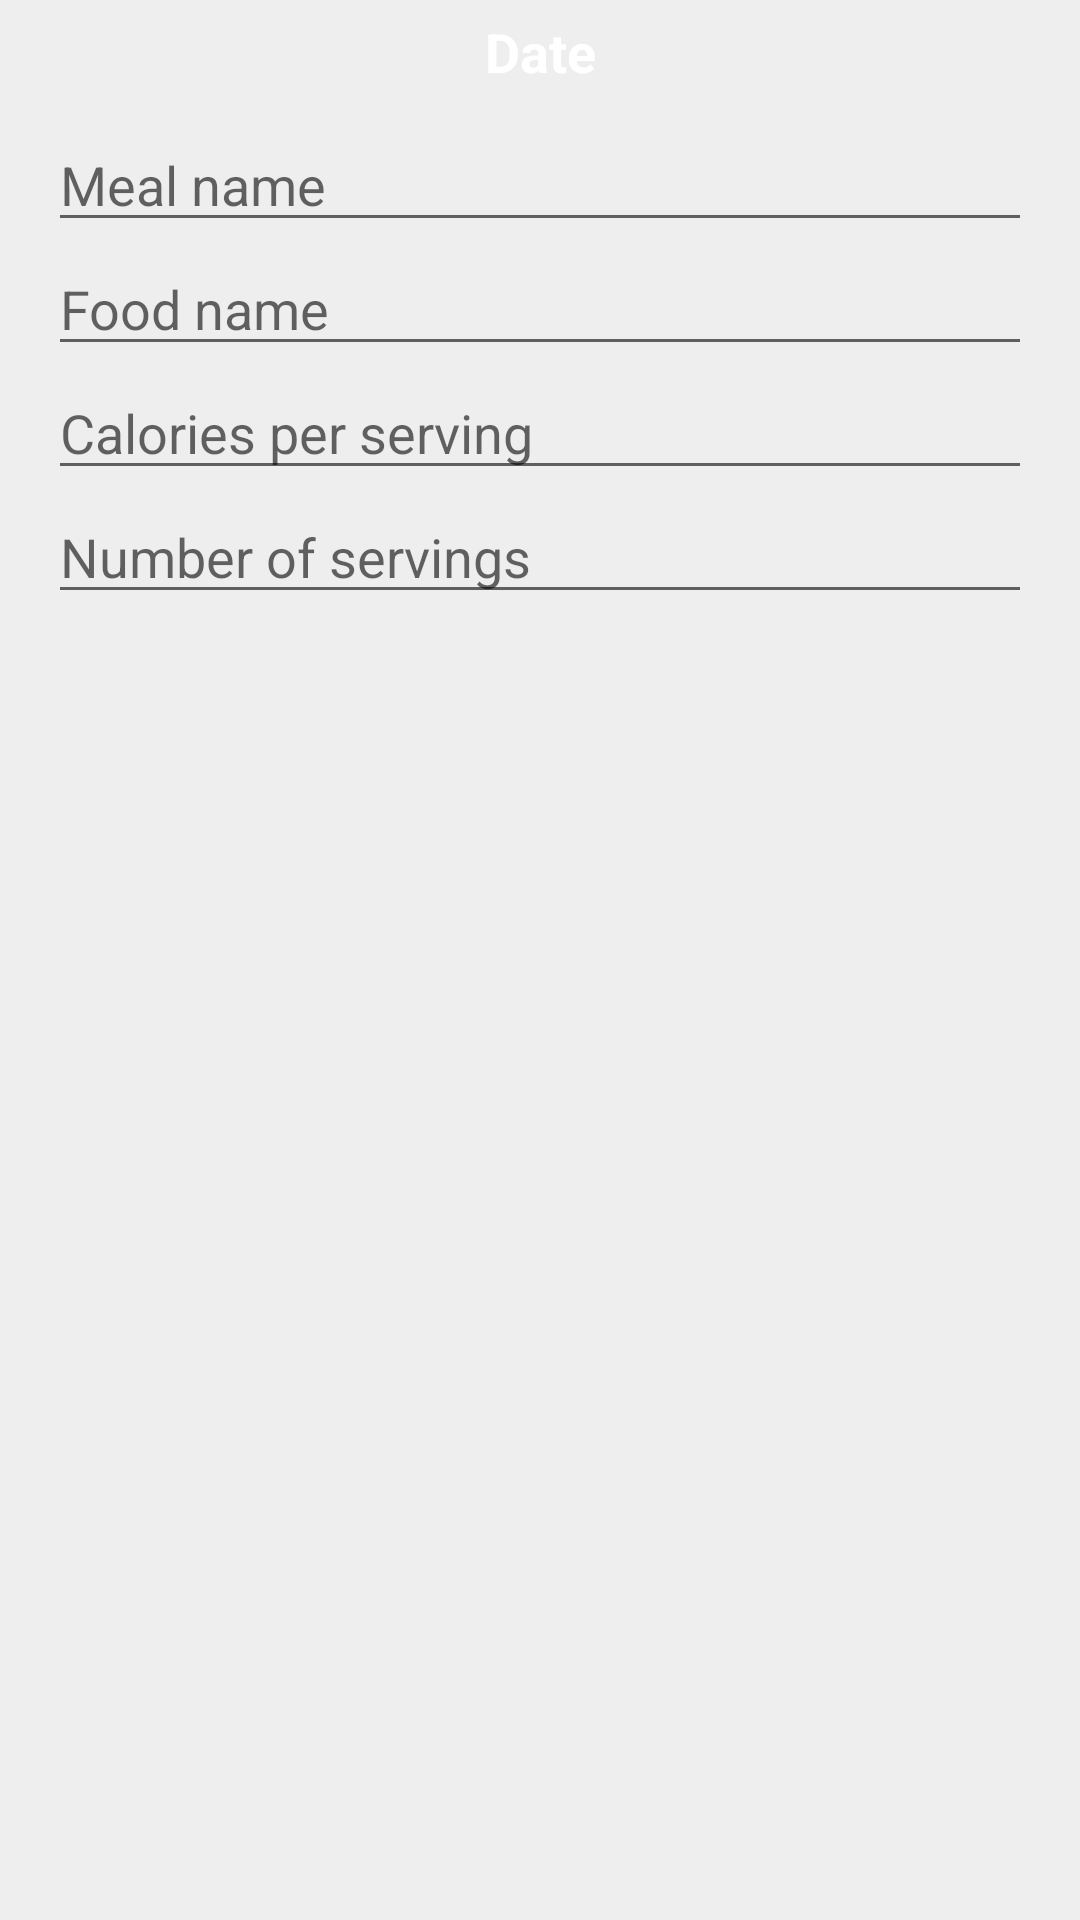

The Android layout XML behind this screen, and the referenced resources:
<!-- AndroidManifest.xml: application theme AppTheme -->
<!-- res/layout/activity_add_nutrition_entry.xml -->
<?xml version="1.0" encoding="utf-8"?>
<RelativeLayout xmlns:android="http://schemas.android.com/apk/res/android"
    xmlns:tools="http://schemas.android.com/tools"
    android:layout_width="match_parent"
    android:layout_height="match_parent"
    android:background="@color/background"
    tools:context=".AddNutritionEntryActivity">



    <TextView
        android:layout_width="match_parent"
        android:layout_height="wrap_content"
        android:textAppearance="?android:attr/textAppearanceMedium"
        android:text="Date"
        android:textStyle="bold"
        android:gravity="center_horizontal"
        android:textColor="@color/text_color"
        android:paddingTop="5dp"
        android:paddingBottom="5dp"
        android:background="@drawable/bottom_border_secondary_dark"
        android:id="@+id/txt_nutrition_day" />

    <LinearLayout
        android:layout_width="match_parent"
        android:layout_height="match_parent"
        android:layout_below="@+id/txt_nutrition_day"
        android:orientation="vertical"
        android:paddingLeft="16dp"
        android:paddingRight="16dp">

        <AutoCompleteTextView
            android:layout_width="match_parent"
            android:layout_height="wrap_content"
            android:id="@+id/mealName"
            android:hint="Meal name"
            android:layout_marginTop="5dp" />

        <AutoCompleteTextView
            android:layout_width="match_parent"
            android:layout_height="wrap_content"
            android:id="@+id/foodName"
            android:hint="Food name" />

        <EditText
            android:layout_width="match_parent"
            android:layout_height="wrap_content"
            android:id="@+id/calories"
            android:inputType="number"
            android:hint="Calories per serving" />

        <EditText
            android:layout_width="match_parent"
            android:layout_height="wrap_content"
            android:id="@+id/servings"
            android:inputType="number"
            android:hint="Number of servings" />
    </LinearLayout>

</RelativeLayout>
<!-- res/layout/tool_bar.xml (included above) -->
<?xml version="1.0" encoding="utf-8"?>
<android.support.v7.widget.Toolbar
    xmlns:android="http://schemas.android.com/apk/res/android"
    android:layout_width="match_parent"
    android:layout_height="wrap_content"
    android:background="@color/primary_color"
    android:elevation="4dp">

</android.support.v7.widget.Toolbar>
<!-- resources referenced by this layout -->
<resources>
  <color name="background">@color/lighter_gray</color>
  <color name="text_color">#fff</color>
  <!-- drawable bottom_border_secondary_dark (drawable) -->
  <?xml version="1.0" encoding="utf-8"?>
  <layer-list xmlns:android="http://schemas.android.com/apk/res/android">
      <item>
          <shape android:shape="rectangle">
              <solid android:color="@color/secondary_color" />
          </shape>
      </item>
      <item android:bottom="1dp">
          <shape android:shape="rectangle">
              <solid android:color="@color/secondary_color_dark" />
          </shape>
      </item>
  </layer-list>
  <style name="AppTheme" parent="AppTheme.Base">
  
      </style>
  <color name="lighter_gray">#EEEEEE</color>
  <style name="AppTheme.Base" parent="Theme.AppCompat.Light.NoActionBar">
          <item name="colorPrimary">@color/colorPrimary</item>
          <item name="colorPrimaryDark">@color/colorPrimaryDark</item>
          <item name="colorAccent">@color/colorAccent</item>
  
          <item name="android:windowNoTitle">true</item>
          <item name="windowActionBar">false</item>
          <item name="windowActionModeOverlay">true</item>
  
          <item name="actionModeStyle">@style/ActionMode</item>
  
          <item name="drawerArrowStyle">@style/DrawerArrowStyle</item>
  
          
          
  
          
          
          
          
          
  
          
          
          
  
          
          
  
          
          
  
          
          
  
          
          
  
          
          
  
          
          
  
          
          
          
      </style>
  <color name="colorPrimary">#2196F3</color>
  <color name="colorPrimaryDark">#1976D2</color>
  <color name="colorAccent">#673AB7</color>
  <style name="ActionMode" parent="@style/Widget.AppCompat.ActionMode">
          <item name="background">@color/colorPrimary</item>
  
  
      </style>
  <style name="DrawerArrowStyle" parent="Widget.AppCompat.DrawerArrowToggle">
          <item name="spinBars">true</item>
          <item name="color">@android:color/black</item>
      </style>
</resources>
